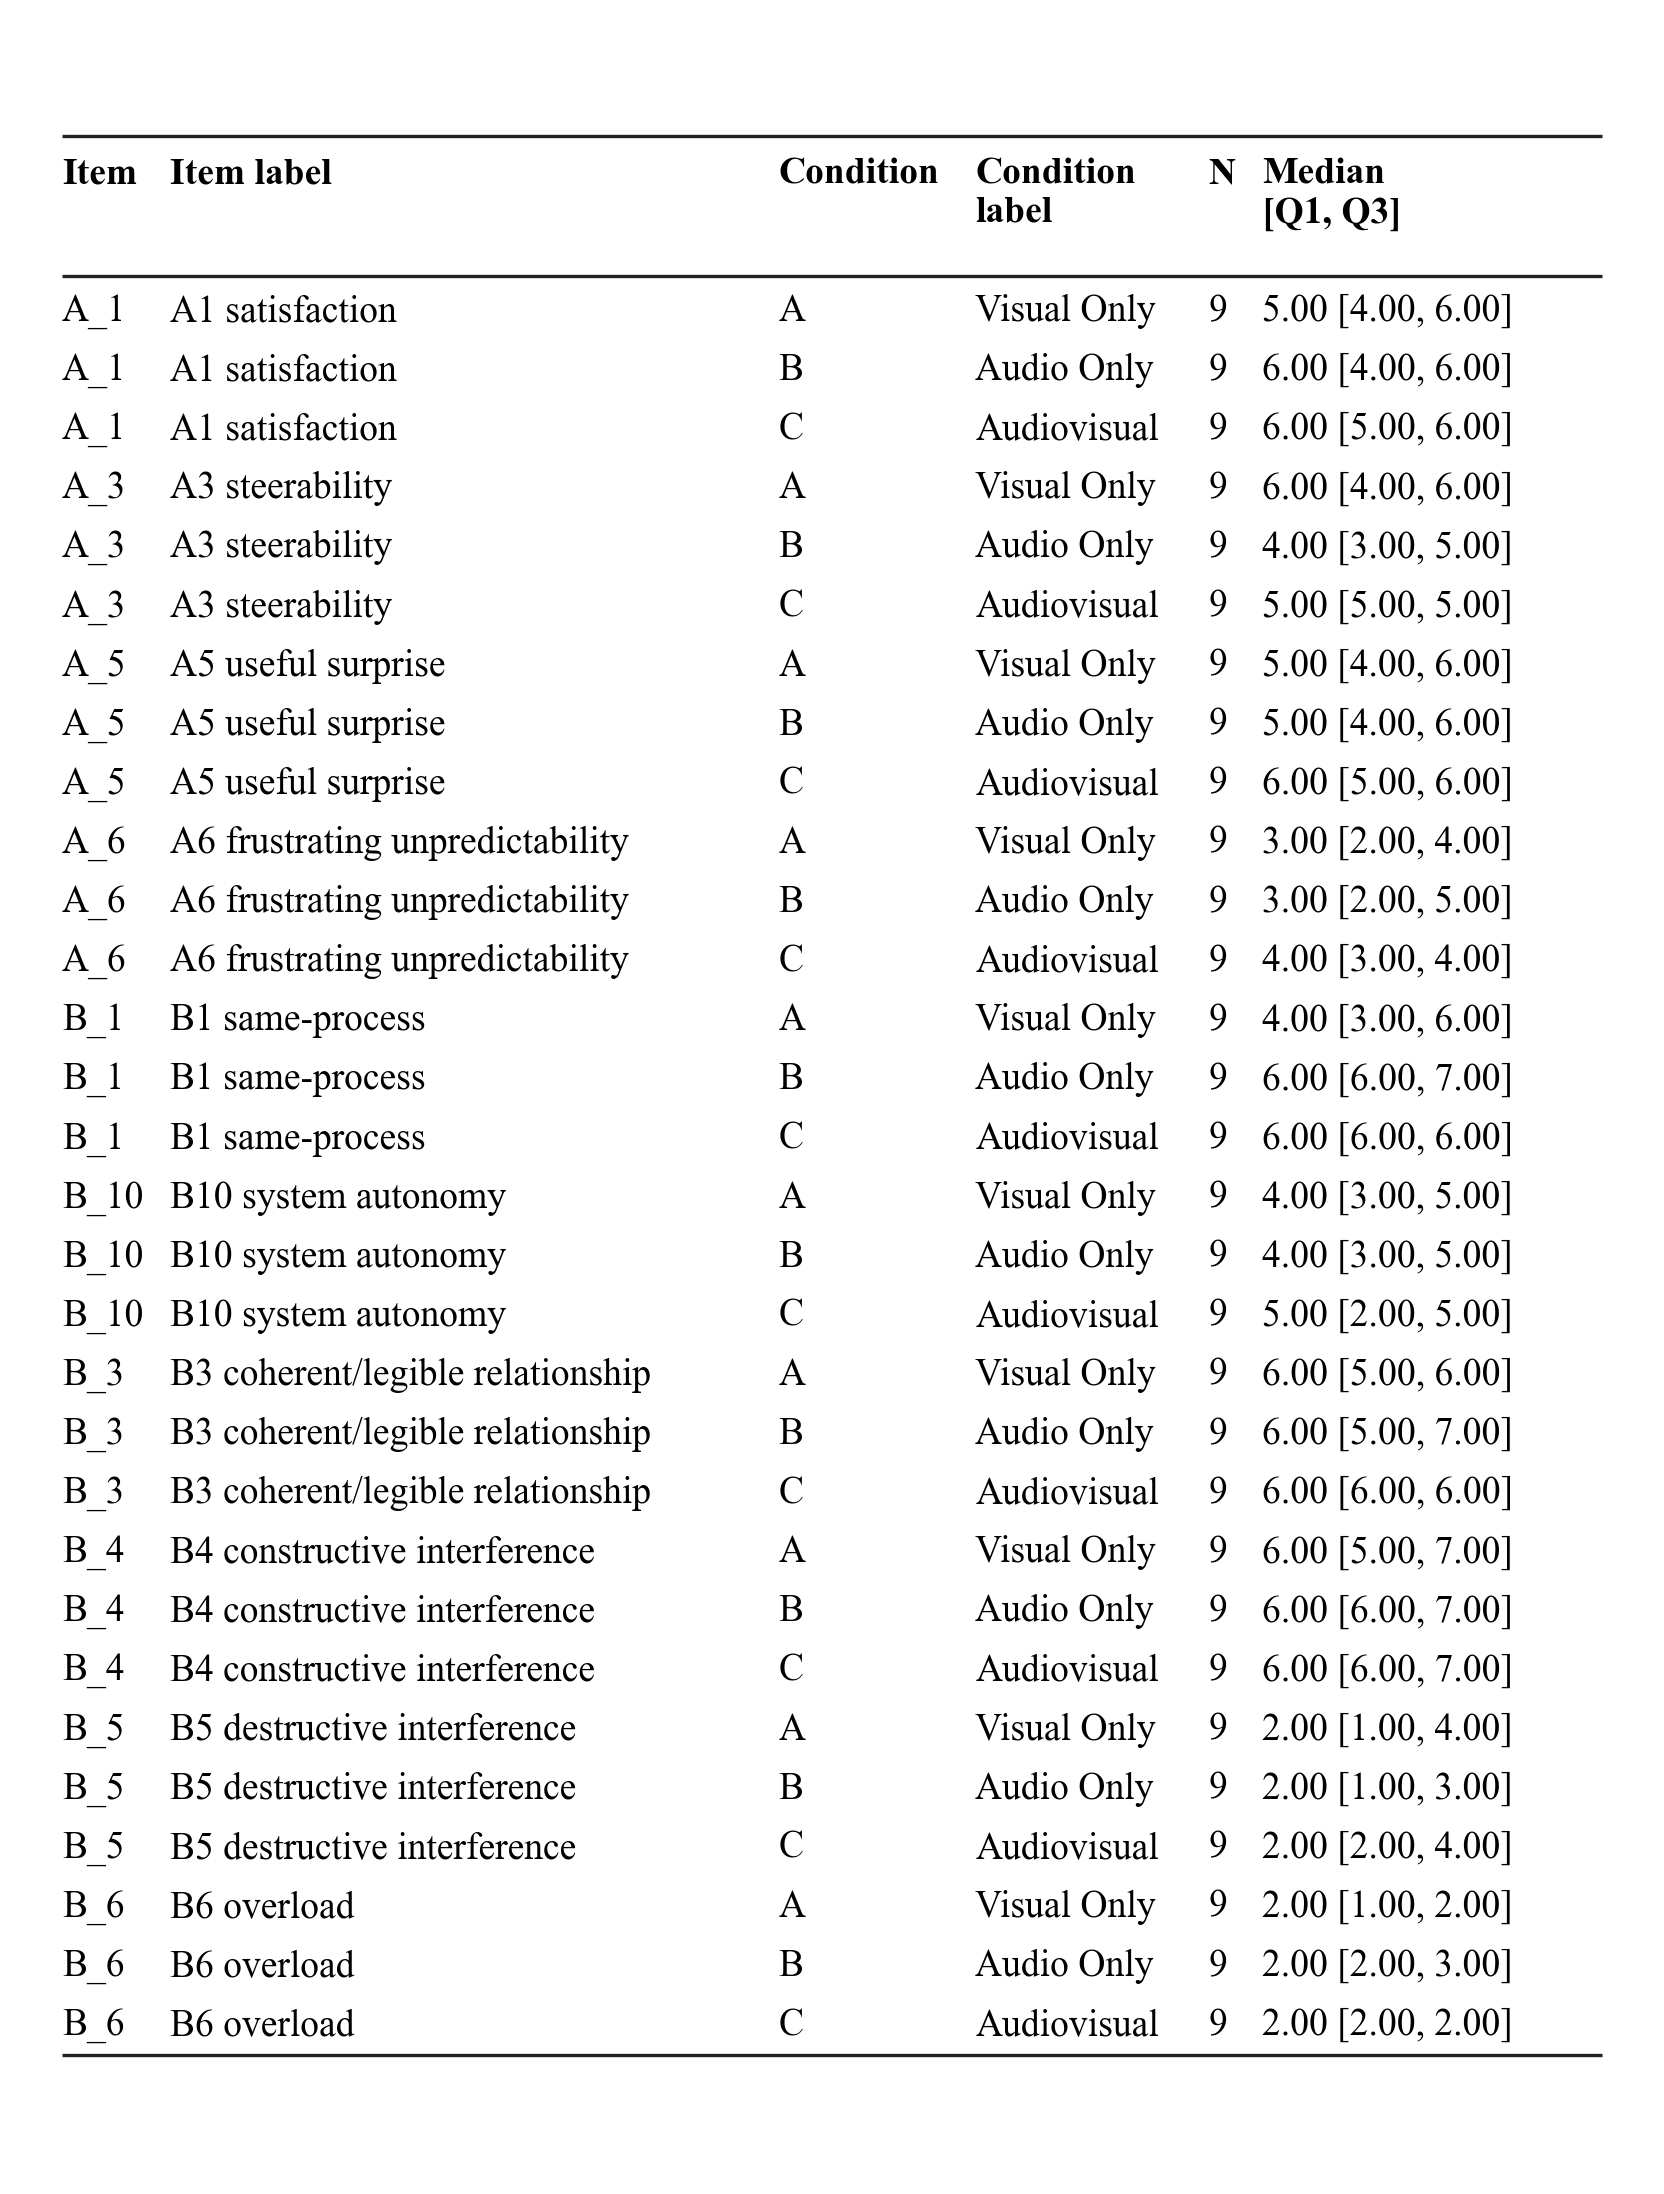

The table this chart was drawn from, first rows:
Item, Item label, Condition, Condition label, N, Median [Q1, Q3]
A_1, A1 satisfaction, A, Visual Only, 9, 5.00 [4.00, 6.00]
A_1, A1 satisfaction, B, Audio Only, 9, 6.00 [4.00, 6.00]
A_1, A1 satisfaction, C, Audiovisual, 9, 6.00 [5.00, 6.00]
A_3, A3 steerability, A, Visual Only, 9, 6.00 [4.00, 6.00]
A_3, A3 steerability, B, Audio Only, 9, 4.00 [3.00, 5.00]
A_3, A3 steerability, C, Audiovisual, 9, 5.00 [5.00, 5.00]
A_5, A5 useful surprise, A, Visual Only, 9, 5.00 [4.00, 6.00]
A_5, A5 useful surprise, B, Audio Only, 9, 5.00 [4.00, 6.00]
A_5, A5 useful surprise, C, Audiovisual, 9, 6.00 [5.00, 6.00]
A_6, A6 frustrating unpredictability, A, Visual Only, 9, 3.00 [2.00, 4.00]
A_6, A6 frustrating unpredictability, B, Audio Only, 9, 3.00 [2.00, 5.00]
A_6, A6 frustrating unpredictability, C, Audiovisual, 9, 4.00 [3.00, 4.00]
B_1, B1 same-process, A, Visual Only, 9, 4.00 [3.00, 6.00]
B_1, B1 same-process, B, Audio Only, 9, 6.00 [6.00, 7.00]
B_1, B1 same-process, C, Audiovisual, 9, 6.00 [6.00, 6.00]
B_10, B10 system autonomy, A, Visual Only, 9, 4.00 [3.00, 5.00]
B_10, B10 system autonomy, B, Audio Only, 9, 4.00 [3.00, 5.00]
B_10, B10 system autonomy, C, Audiovisual, 9, 5.00 [2.00, 5.00]
B_3, B3 coherent/legible relationship, A, Visual Only, 9, 6.00 [5.00, 6.00]
B_3, B3 coherent/legible relationship, B, Audio Only, 9, 6.00 [5.00, 7.00]
B_3, B3 coherent/legible relationship, C, Audiovisual, 9, 6.00 [6.00, 6.00]
B_4, B4 constructive interference, A, Visual Only, 9, 6.00 [5.00, 7.00]
B_4, B4 constructive interference, B, Audio Only, 9, 6.00 [6.00, 7.00]
B_4, B4 constructive interference, C, Audiovisual, 9, 6.00 [6.00, 7.00]
B_5, B5 destructive interference, A, Visual Only, 9, 2.00 [1.00, 4.00]
B_5, B5 destructive interference, B, Audio Only, 9, 2.00 [1.00, 3.00]
B_5, B5 destructive interference, C, Audiovisual, 9, 2.00 [2.00, 4.00]
B_6, B6 overload, A, Visual Only, 9, 2.00 [1.00, 2.00]
B_6, B6 overload, B, Audio Only, 9, 2.00 [2.00, 3.00]
B_6, B6 overload, C, Audiovisual, 9, 2.00 [2.00, 2.00]
